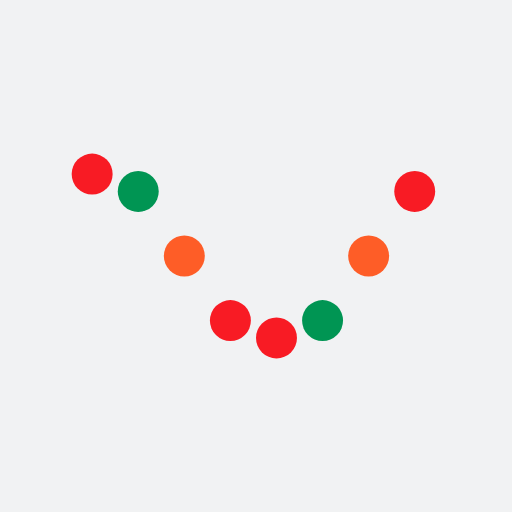
t = 0.00 s
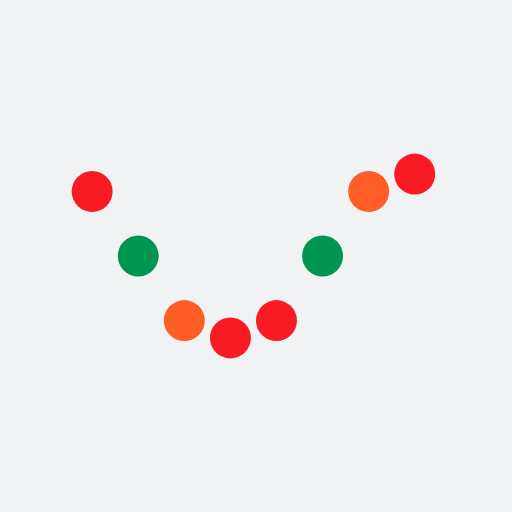
t = 0.13 s
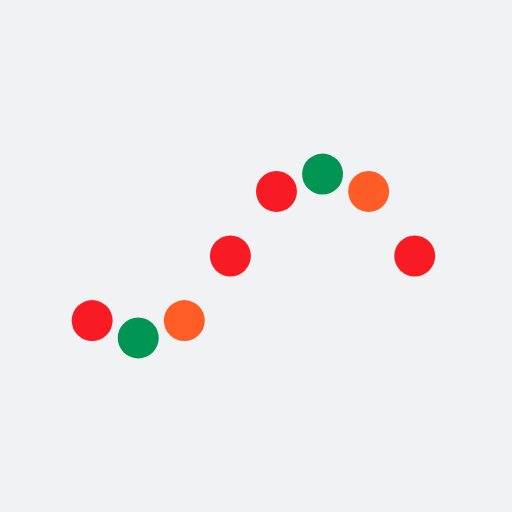
t = 0.38 s
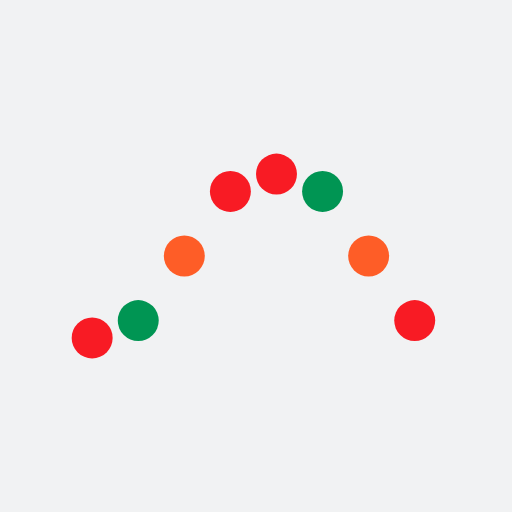
t = 0.50 s
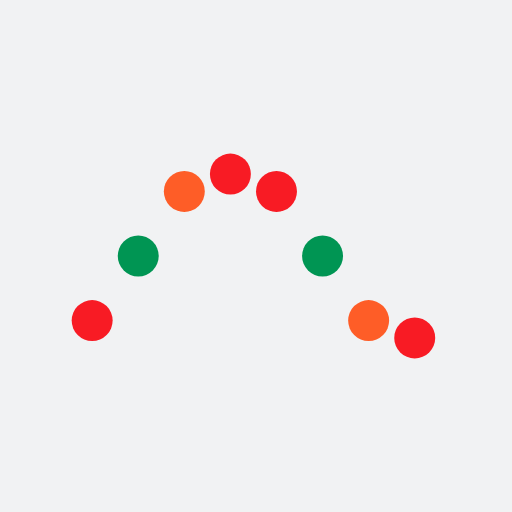
t = 0.63 s
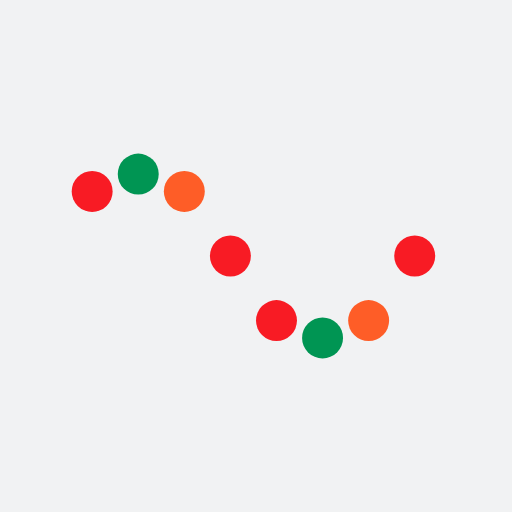
t = 0.88 s

The animated SVG that drew these frames (rendered in a browser with its animation timeline set to each time). Animation: 8 SMIL elements (animate=8); one cycle of 1.00 s, repeats indefinitely.

<?xml version="1.0" encoding="utf-8"?>
<svg xmlns="http://www.w3.org/2000/svg" xmlns:xlink="http://www.w3.org/1999/xlink" style="margin: auto; background: rgb(241, 242, 243); display: block; shape-rendering: auto;" width="200px" height="200px" viewBox="0 0 100 100" preserveAspectRatio="xMidYMid">
<circle cx="18" cy="50" r="4" fill="#f81b24">
  <animate attributeName="cy" values="34;66;34" times="0;0.5;1" dur="1s" calcMode="spline" keySplines="0.5 0 0.5 1;0.5 0 0.5 1" begin="0s" repeatCount="indefinite"></animate>
</circle><circle cx="27" cy="61.31370849898476" r="4" fill="#009553">
  <animate attributeName="cy" values="34;66;34" times="0;0.5;1" dur="1s" calcMode="spline" keySplines="0.5 0 0.5 1;0.5 0 0.5 1" begin="-0.125s" repeatCount="indefinite"></animate>
</circle><circle cx="36" cy="66" r="4" fill="#fe5d27">
  <animate attributeName="cy" values="34;66;34" times="0;0.5;1" dur="1s" calcMode="spline" keySplines="0.5 0 0.5 1;0.5 0 0.5 1" begin="-0.25s" repeatCount="indefinite"></animate>
</circle><circle cx="45" cy="61.31370849898476" r="4" fill="#f81b24">
  <animate attributeName="cy" values="34;66;34" times="0;0.5;1" dur="1s" calcMode="spline" keySplines="0.5 0 0.5 1;0.5 0 0.5 1" begin="-0.375s" repeatCount="indefinite"></animate>
</circle><circle cx="54" cy="50" r="4" fill="#f81b24">
  <animate attributeName="cy" values="34;66;34" times="0;0.5;1" dur="1s" calcMode="spline" keySplines="0.5 0 0.5 1;0.5 0 0.5 1" begin="-0.5s" repeatCount="indefinite"></animate>
</circle><circle cx="63" cy="38.68629150101524" r="4" fill="#009553">
  <animate attributeName="cy" values="34;66;34" times="0;0.5;1" dur="1s" calcMode="spline" keySplines="0.5 0 0.5 1;0.5 0 0.5 1" begin="-0.625s" repeatCount="indefinite"></animate>
</circle><circle cx="72" cy="34" r="4" fill="#fe5d27">
  <animate attributeName="cy" values="34;66;34" times="0;0.5;1" dur="1s" calcMode="spline" keySplines="0.5 0 0.5 1;0.5 0 0.5 1" begin="-0.75s" repeatCount="indefinite"></animate>
</circle><circle cx="81" cy="38.68629150101523" r="4" fill="#f81b24">
  <animate attributeName="cy" values="34;66;34" times="0;0.5;1" dur="1s" calcMode="spline" keySplines="0.5 0 0.5 1;0.5 0 0.5 1" begin="-0.875s" repeatCount="indefinite"></animate>
</circle>
<!-- [ldio] generated by https://loading.io/ --></svg>
